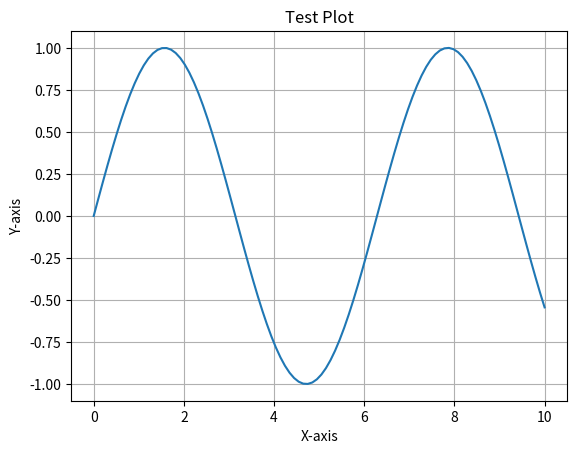

Python code for this plot:
# Importing necessary libraries
import numpy as np
import matplotlib.pyplot as plt

# Create some sample data
x = np.linspace(0, 10, 100)
y = np.sin(x)

# Plot the data
plt.plot(x, y)
plt.title('Test Plot')
plt.xlabel('X-axis')
plt.ylabel('Y-axis')
plt.grid(True)
plt.show()
